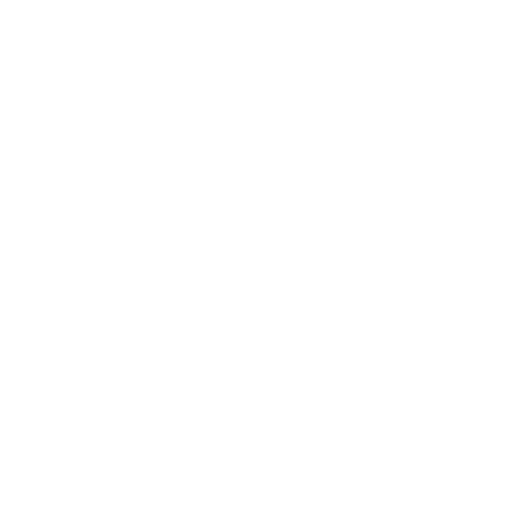
t = 0.00 s
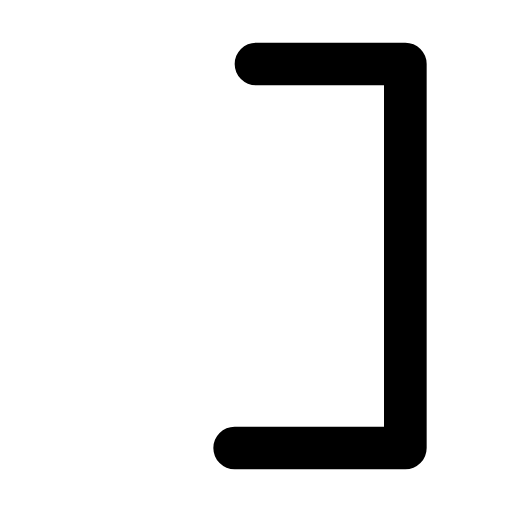
t = 0.30 s
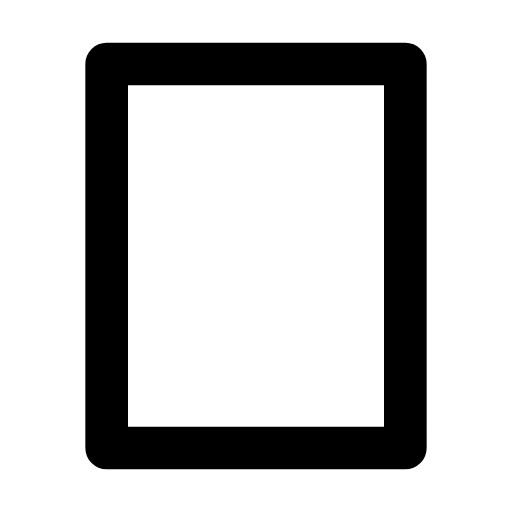
t = 0.60 s
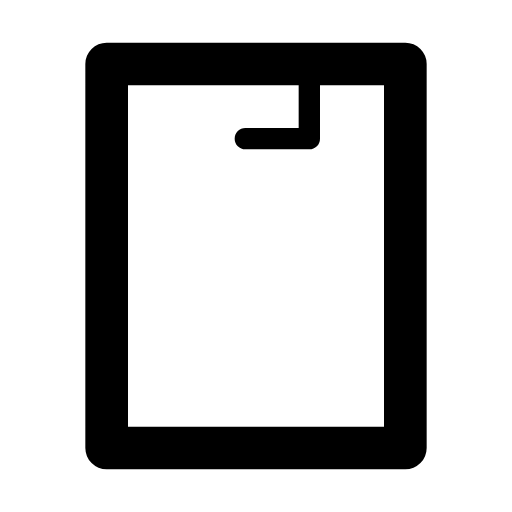
t = 0.80 s
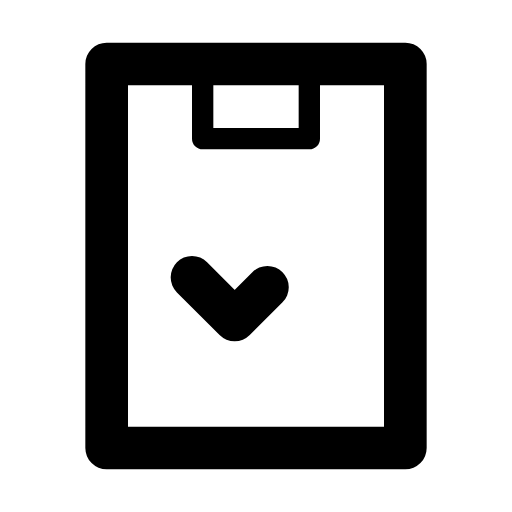
t = 1.10 s
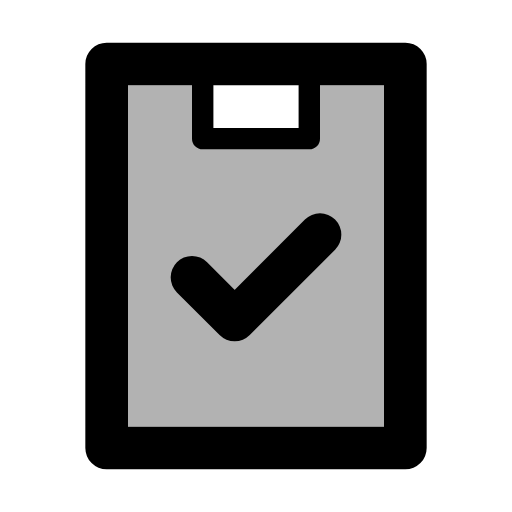
t = 1.35 s

The animated SVG that drew these frames (rendered in a browser with its animation timeline set to each time). Animation: 4 SMIL elements (animate=4); one cycle of 1.35 s.

<svg xmlns="http://www.w3.org/2000/svg" width="24" height="24" viewBox="0 0 24 24">
    <path d="M6 4H10V6H14V4H18V20H6V4Z" fill="currentColor" fill-opacity="0">
        <animate attributeName="fill-opacity" values="0;0.3" begin="1.2s" dur="0.15s" fill="freeze"/>
    </path>
    <g fill="none" stroke="currentColor" stroke-linecap="round" stroke-linejoin="round">
        <g stroke-width="2">
            <path d="M12 3H19V21H5V3H12Z" stroke-dasharray="66" stroke-dashoffset="66">
                <animate attributeName="stroke-dashoffset" values="66;0" dur="0.6s" fill="freeze"/>
            </path>
            <path d="M9 13L11 15L15 11" stroke-dasharray="10" stroke-dashoffset="10">
                <animate attributeName="stroke-dashoffset" values="10;0" begin="1s" dur="0.2s" fill="freeze"/>
            </path>
        </g>
        <path d="M14.5 3.5V6.5H9.5V3.5" stroke-dasharray="12" stroke-dashoffset="12">
            <animate attributeName="stroke-dashoffset" values="12;0" begin="0.7s" dur="0.2s" fill="freeze"/>
        </path>
    </g>
</svg>
